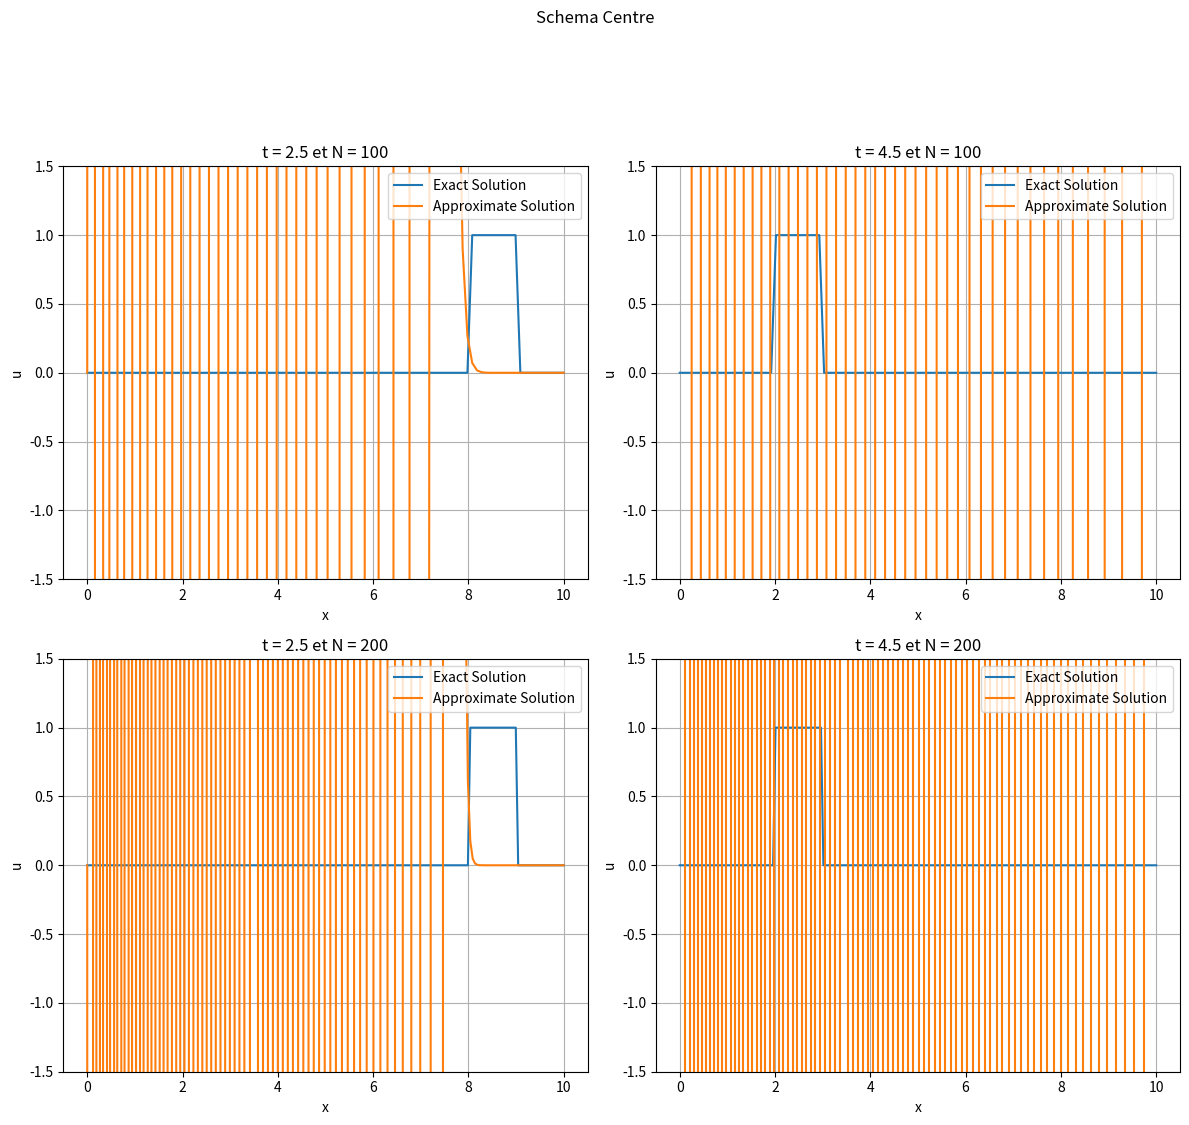

Reproduce this figure in Python.
import numpy as np
import matplotlib.pyplot as plt
import warnings
warnings.filterwarnings("ignore")


def u_0(x):
    if 3 <= x <= 4:
        return 1
    else:
        return 0

L = 10
a = 2
N = 100
CFL = 0.8
dx = L/(N-1)
dt = round(CFL*dx/a, 2)

x = np.linspace(0, L, N)

u0 = np.zeros(N)
u0[int(3/dx):int(4/dx)] = 1

u = u0.copy()
un = np.zeros(N)

t = 0
t1 = 2.5
t2 = 4.5

fig, axs = plt.subplots(2, 2, figsize=(12, 10))

# Plot for t = t1
while t <= t1:
    un = u.copy()
    for j in range(1, N-1):
        u[j] = un[j] - a*dt/(2*dx)*(un[j+1]-un[j-1])
    u[0] = u[-1]
    u[-1] = u[-2]
    
    t += dt

u_exact = [u_0((x - a*t1)%L) for x in x]

_=axs[0, 0].plot(x, u_exact, label='Exact Solution')
_=axs[0, 0].plot(x, u, label='Approximate Solution')
_=axs[0, 0].set_xlabel('x')
_=axs[0, 0].set_ylabel('u')
_=axs[0, 0].set_title(f't = {t1} et N = {N}')
_=axs[0, 0].legend()
_=axs[0, 0].set_ylim(-1.5, 1.5)
_=axs[0, 0].grid(True)

# Plot for t = t2
t = 0
u = u0.copy()

while t <= t2:
    un = u.copy()
    for j in range(1, N-1):
        u[j] = un[j] - a*dt/(2*dx)*(un[j+1]-un[j-1])
    u[0] = u[-1]
    u[-1] = u[-2]
    
    t += dt

u_exact = [u_0((x - a*t2)%L) for x in x]

_=axs[0, 1].plot(x, u_exact, label='Exact Solution')
_=axs[0, 1].plot(x, u, label='Approximate Solution')
_=axs[0, 1].set_xlabel('x')
_=axs[0, 1].set_ylabel('u')
_=axs[0, 1].set_title(f't = {t2} et N = {N}')
_=axs[0, 1].legend()
_=axs[0, 1].set_ylim(-1.5, 1.5)
_=axs[0, 1].grid(True)

# Plot for t = t1 with N=100
N = 200
dx = L/(N-1)
dt = round(CFL*dx/a, 2)

x = np.linspace(0, L, N)

u0 = np.zeros(N)
u0[int(3/dx):int(4/dx)] = 1

u = u0.copy()
un = np.zeros(N)

t = 0
u = u0.copy()

while t <= t1:
    un = u.copy()
    for j in range(1, N-1):
        u[j] = un[j] - a*dt/(2*dx)*(un[j+1]-un[j-1])
    u[0] = u[-1]
    u[-1] = u[-2]
    
    t += dt

u_exact = [u_0((x - a*t1)%L) for x in x]

_=axs[1, 0].plot(x, u_exact, label='Exact Solution')
_=axs[1, 0].plot(x, u, label='Approximate Solution')
_=axs[1, 0].set_xlabel('x')
_=axs[1, 0].set_ylabel('u')
_=axs[1, 0].set_title(f't = {t1} et N = {N}')
_=axs[1, 0].legend()
_=axs[1, 0].set_ylim(-1.5, 1.5)
_=axs[1, 0].grid(True)

# Plot for t = t2 with N=200
t = 0
u = u0.copy()

while t <= t2:
    un = u.copy()
    for j in range(1, N-1):
        u[j] = un[j] - a*dt/(2*dx)*(un[j+1]-un[j-1])
    u[0] = u[-1]
    u[-1] = u[-2]

    t += dt

u_exact = [u_0((x - a*t2)%L) for x in x]

_=axs[1, 1].plot(x, u_exact, label='Exact Solution')
_=axs[1, 1].plot(x, u, label='Approximate Solution')
_=axs[1, 1].set_xlabel('x')
_=axs[1, 1].set_ylabel('u')
_=axs[1, 1].set_title(f't = {t2} et N = {N}')
_=axs[1, 1].legend()
_=axs[1, 1].set_ylim(-1.5, 1.5)
_=axs[1, 1].grid(True)

_=plt.tight_layout()
_=plt.suptitle("Schema Centre", y=1.12)
plt.show()
